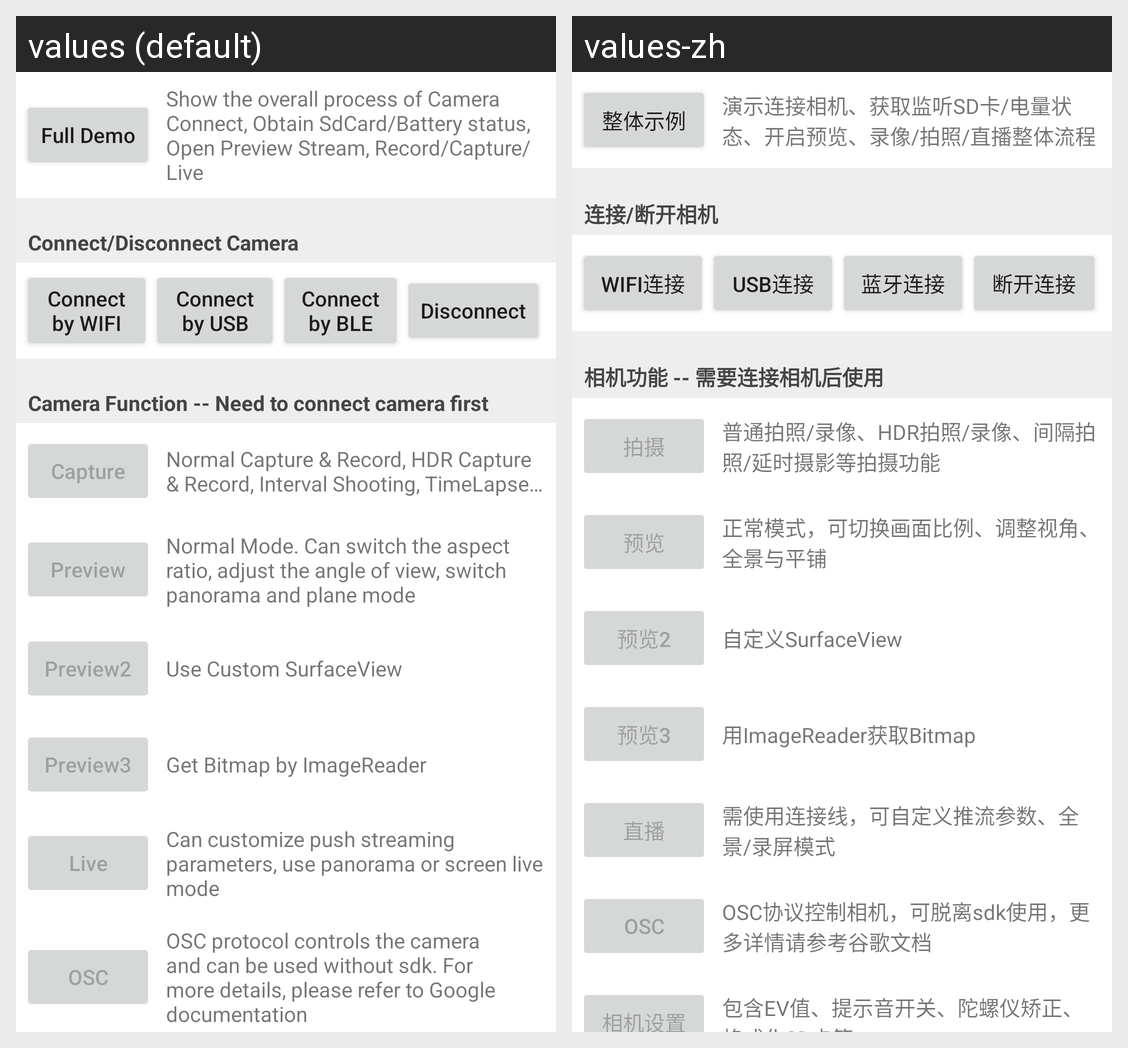

Translations of the strings shown on this Android screen, per locale in the grid:
Android screen res/layout/activity_main.xml rendered under 2 locales, left to right: values (default), values-zh. Device: Nexus 5 (rendered at 1080×1920; each locale shown at half size, 540×960, under a caption strip naming it); theme AppTheme.
Strings drawn on this screen, with the default value and each locale's value (text and hints the layout hard-codes, and strings that could not be matched under every locale, appear in the picture but are not listed):

main_full_demo_button
  values: Full Demo
  values-zh: 整体示例

main_full_demo_desc
  values: Show the overall process of Camera Connect, Obtain SdCard/Battery status, Open Preview Stream, Record/Capture/Live
  values-zh: 演示连接相机、获取监听SD卡/电量状态、开启预览、录像/拍照/直播整体流程

main_item_desc_connect
  values: Connect/Disconnect Camera
  values-zh: 连接/断开相机

main_connect_wifi_button
  values: Connect by WIFI
  values-zh: WIFI连接

main_connect_usb_button
  values: Connect by USB
  values-zh: USB连接

main_connect_ble_button
  values: Connect by BLE
  values-zh: 蓝牙连接

main_disconnect_button
  values: Disconnect
  values-zh: 断开连接

main_item_desc_camera_fun
  values: Camera Function -- Need to connect camera first
  values-zh: 相机功能 -- 需要连接相机后使用

main_capture_button
  values: Capture
  values-zh: 拍摄

main_capture_desc
  values: Normal Capture & Record, HDR Capture & Record, Interval Shooting, TimeLapse…
  values-zh: 普通拍照/录像、HDR拍照/录像、间隔拍照/延时摄影等拍摄功能

main_preview_button
  values: Preview
  values-zh: 预览

main_preview_desc
  values: Normal Mode. Can switch the aspect ratio, adjust the angle of view, switch panorama and plane mode
  values-zh: 正常模式，可切换画面比例、调整视角、全景与平铺

main_preview2_button
  values: Preview2
  values-zh: 预览2

main_preview2_desc
  values: Use Custom SurfaceView
  values-zh: 自定义SurfaceView

main_preview3_button
  values: Preview3
  values-zh: 预览3

main_preview3_desc
  values: Get Bitmap by ImageReader
  values-zh: 用ImageReader获取Bitmap

main_live_button
  values: Live
  values-zh: 直播

main_live_desc
  values: Can customize push streaming parameters, use panorama or screen live mode
  values-zh: 需使用连接线，可自定义推流参数、全景/录屏模式

main_osc_button
  values: OSC
  values-zh: OSC

main_osc_desc
  values: OSC protocol controls the camera and can be used without sdk. For more details, please refer to Google documentation
  values-zh: OSC协议控制相机，可脱离sdk使用，更多详情请参考谷歌文档
